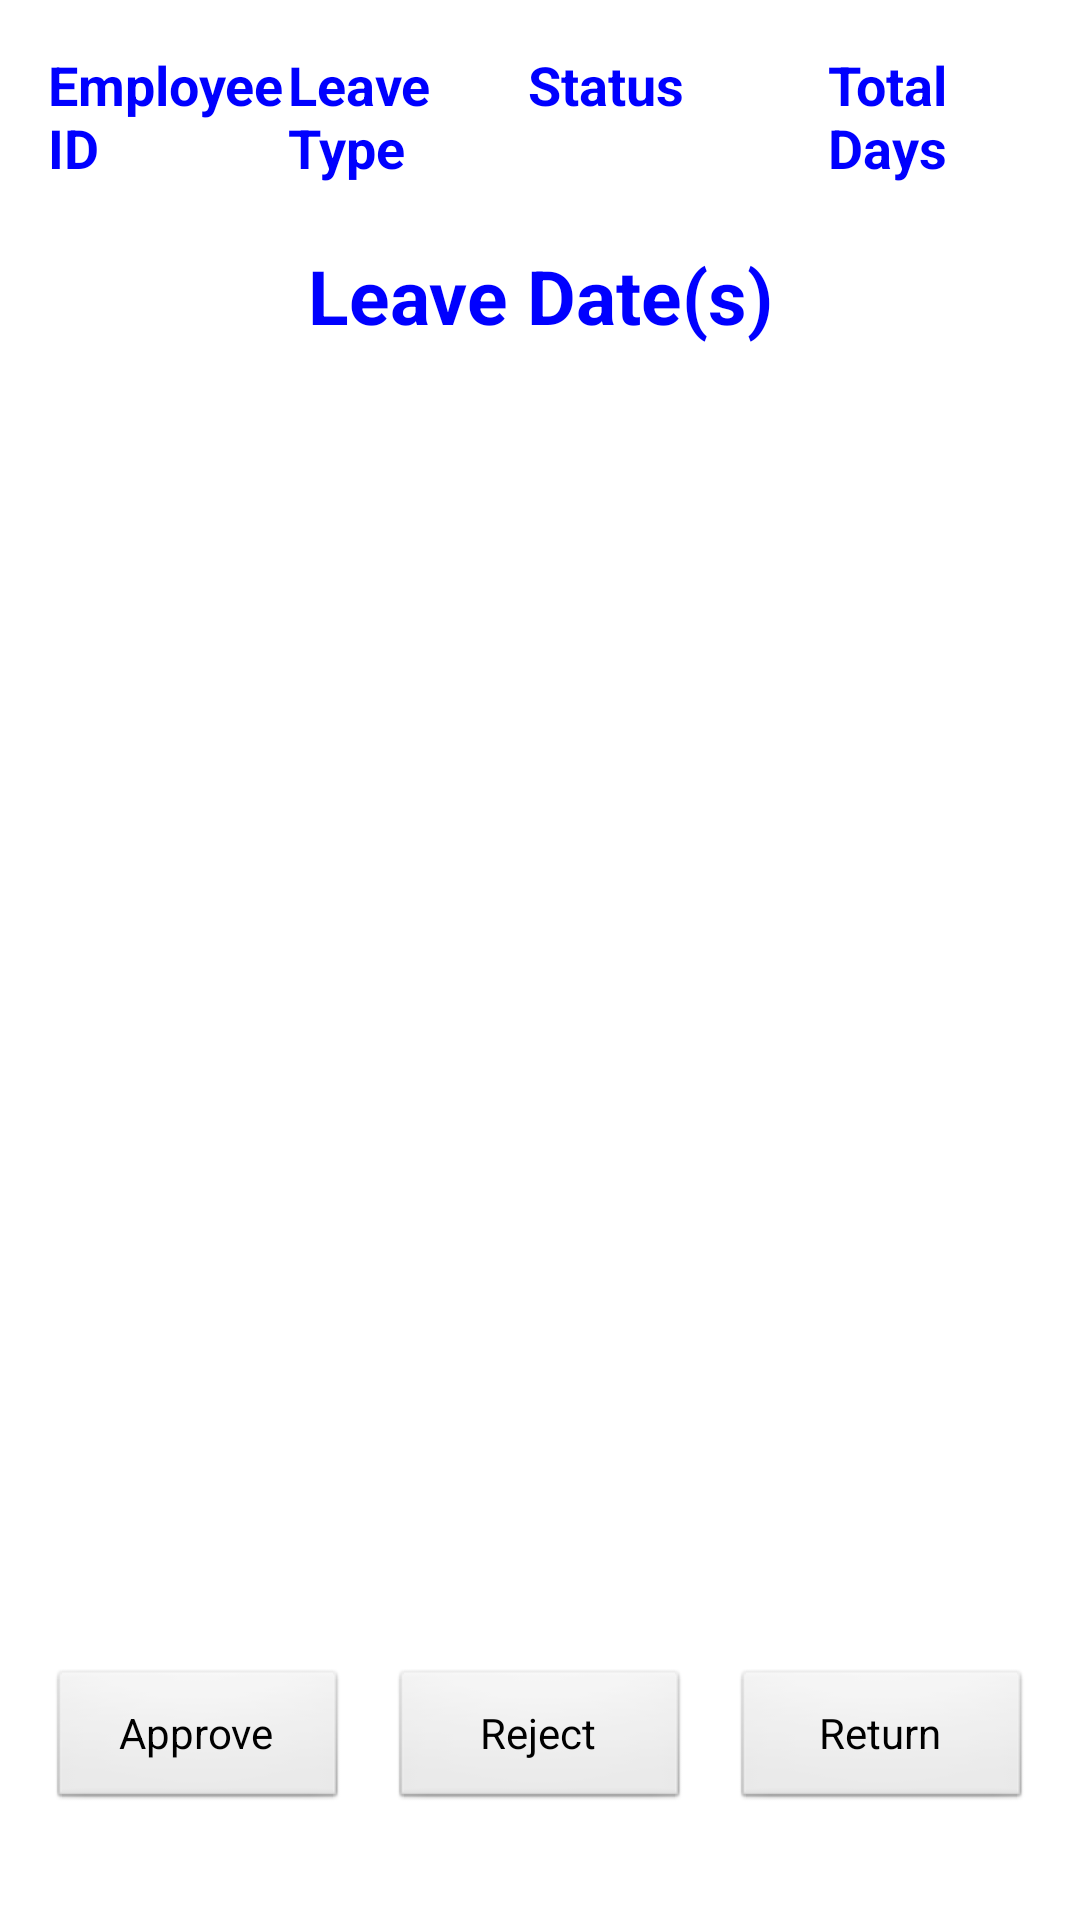

This screen was rendered from an Android layout file. Write that file and the resources it references.
<!-- AndroidManifest.xml: application theme AppTheme -->
<!-- res/layout/activity_case_detail_2.xml -->
<RelativeLayout xmlns:android="http://schemas.android.com/apk/res/android"
    xmlns:tools="http://schemas.android.com/tools"
    android:layout_width="match_parent"
    android:layout_height="match_parent"
    android:paddingBottom="@dimen/activity_vertical_margin"
    android:paddingLeft="@dimen/activity_horizontal_margin"
    android:paddingRight="@dimen/activity_horizontal_margin"
    android:paddingTop="@dimen/activity_vertical_margin"
    tools:context=".CaseDetailActivity"> 
    
    					       <LinearLayout
					            android:id="@+id/CaseDetailView"
					            android:orientation="vertical" 
					            android:layout_width="match_parent"
					        	android:layout_height="wrap_content" >
					        	
					       <LinearLayout
					            android:orientation="horizontal" 
					            android:layout_width="match_parent"
					        	android:layout_height="wrap_content" >
					            
					            <TextView  
								  android:id="@+id/CaseEmployeeID"   
								  android:layout_width="80dp"  
								  android:layout_height="wrap_content" 
								  android:textSize="18sp"
							      android:textStyle="bold" 
							      android:textColor="#0000FF"
								  android:text="Employee ID"  
								 />  
								  
								  <TextView  
								  android:id="@+id/CaseLeaveType"    
								  android:layout_width="80dp"  
								  android:layout_height="wrap_content" 
								  android:textSize="18sp"
								  android:textColor="#0000FF"
							      android:textStyle="bold" 
								  android:text="Leave Type"  
								 />  
								 
								 <TextView  
								  android:id="@+id/CaseStatus"
								  android:layout_width="100dp"  
								  android:layout_height="wrap_content" 
								  android:textSize="18sp"
								  android:textColor="#0000FF"
							      android:textStyle="bold"  
								  android:text="Status"  
								 /> 								  				
					           		
								 <TextView  
								  android:id="@+id/CaseTotalDays"
								  android:layout_width="80dp"  
								  android:layout_height="wrap_content" 
								  android:textSize="18sp"
								  android:textColor="#0000FF"
							      android:textStyle="bold"  
								  android:text="Total Days"  
								 /> 	
								 		     					            
					           </LinearLayout> 
					           
					       <LinearLayout
					            android:orientation="horizontal" 
					            android:layout_width="match_parent"
					        	android:layout_height="wrap_content" >
					            
					            <TextView  
								  android:id="@+id/CaseEmployeeIDText"   
								  android:layout_width="80dp"  
								  android:layout_height="wrap_content" 
								  android:textSize="15sp"
							      android:textStyle="bold"  
								 />  
								  
								  <TextView  
								  android:id="@+id/CaseLeaveTypeText"    
								  android:layout_width="80dp"  
								  android:layout_height="wrap_content" 
								  android:textSize="15sp"
							      android:textStyle="bold"  
								 />  
								 
								 <TextView  
								  android:id="@+id/CaseStatusText"
								  android:layout_width="100dp"  
								  android:layout_height="wrap_content" 
								  android:textSize="15sp"
							      android:textStyle="bold"  
								 /> 			
								 
								 <TextView  
								  android:id="@+id/CaseTotalDaysText"
								  android:layout_width="80dp"  
								  android:layout_height="wrap_content" 
								  android:textSize="15sp"
							      android:textStyle="bold"  
								 /> 						  				
					           					     					            
					           </LinearLayout> 					      					     
					       		
					       		<TextView
								android:id="@+id/CaseDetailTextView"
								android:layout_width="fill_parent"
								android:textSize="25sp"
							    android:textStyle="bold" 
							    android:textColor="#0000FF"
							    android:gravity = "center"
							    android:text="Leave Date(s)"
								android:layout_height="wrap_content"/>
					       					       							       			               
									<ListView
										android:id="@+id/CaseListView"
										android:layout_width="wrap_content"
										android:layout_height="wrap_content"/>
					      		</LinearLayout>  
    
    

    <Button
        android:id="@+id/btn_approve"
        android:layout_width="100dp"
        android:layout_height="wrap_content"
        android:layout_alignLeft="@+id/textView1"
        android:layout_alignParentBottom="true"
        android:layout_marginBottom="20dp"
        android:layout_alignParentLeft="true"
        android:text="Approve" />

    <Button
        android:id="@+id/btn_reject"
        android:layout_width="100dp"
        android:layout_height="wrap_content"
        android:layout_alignParentBottom="true"
        android:layout_marginBottom="20dp"
        android:layout_centerHorizontal="true"
        android:text="Reject"/>
    
     <Button
         android:id="@+id/btn_cancel"
         android:layout_width="100dp"
         android:layout_height="wrap_content"
         android:layout_alignParentBottom="true"
         android:layout_marginBottom="20dp"
         android:layout_alignParentRight="true"
         android:text="Return" />

</RelativeLayout>
<!-- resources referenced by this layout -->
<resources>
  <dimen name="activity_horizontal_margin">16dp</dimen>
  <dimen name="activity_vertical_margin">16dp</dimen>
  <style name="AppTheme" parent="AppBaseTheme">
          
      </style>
  <style name="AppBaseTheme" parent="android:Theme.Light">
          
      </style>
</resources>
